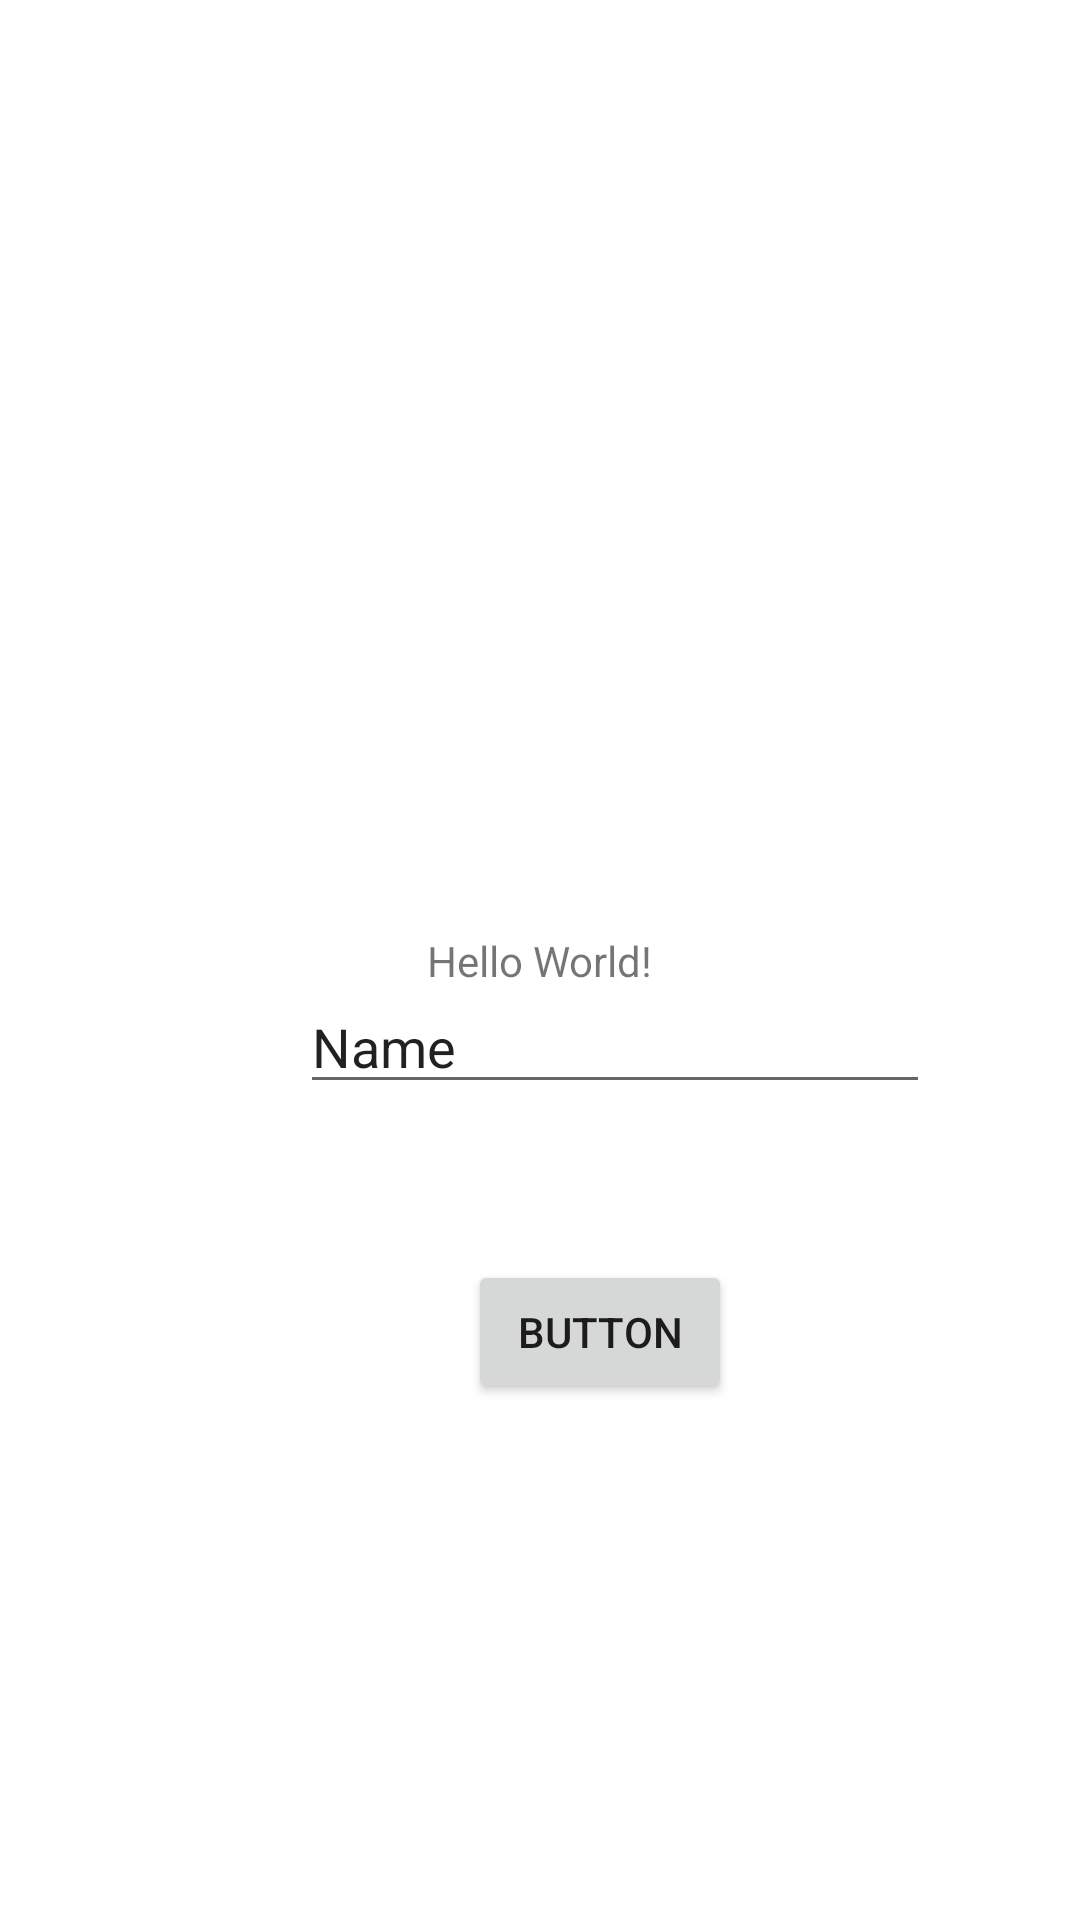

Write the Android layout XML for this screen, with the resource values it uses.
<!-- AndroidManifest.xml: application theme Theme.PartyApp -->
<!-- res/layout/activity_main.xml -->
<?xml version="1.0" encoding="utf-8"?>
<androidx.constraintlayout.widget.ConstraintLayout xmlns:android="http://schemas.android.com/apk/res/android"
    xmlns:app="http://schemas.android.com/apk/res-auto"
    xmlns:tools="http://schemas.android.com/tools"
    android:layout_width="match_parent"
    android:layout_height="match_parent"
    tools:context=".MainActivity">

    <TextView
        android:layout_width="wrap_content"
        android:layout_height="wrap_content"
        android:text="Hello World!"
        app:layout_constraintBottom_toBottomOf="parent"
        app:layout_constraintLeft_toLeftOf="parent"
        app:layout_constraintRight_toRightOf="parent"
        app:layout_constraintTop_toTopOf="parent" />

    <EditText
        android:id="@+id/editTextTextPersonName"
        android:layout_width="wrap_content"
        android:layout_height="wrap_content"
        android:layout_marginStart="100dp"
        android:layout_marginBottom="272dp"
        android:ems="10"
        android:inputType="textPersonName"
        android:text="Name"
        app:layout_constraintBottom_toBottomOf="parent"
        app:layout_constraintStart_toStartOf="parent" />

    <Button
        android:id="@+id/button"
        android:layout_width="wrap_content"
        android:layout_height="wrap_content"
        android:layout_marginStart="156dp"
        android:layout_marginTop="52dp"
        android:text="Button"
        app:layout_constraintStart_toStartOf="parent"
        app:layout_constraintTop_toBottomOf="@+id/editTextTextPersonName" />

</androidx.constraintlayout.widget.ConstraintLayout>
<!-- resources referenced by this layout -->
<resources>
  <style name="Theme.PartyApp" parent="Theme.MaterialComponents.DayNight.DarkActionBar">
          
          <item name="colorPrimary">@color/blueOrigin</item>
          <item name="colorPrimaryVariant">@color/blueOrigin</item>
          <item name="colorOnPrimary">@color/blueOrigin</item>
          
          <item name="colorSecondary">@color/teal_200</item>
          <item name="colorSecondaryVariant">@color/teal_700</item>
          <item name="colorOnSecondary">@color/black</item>
          
          <item name="android:statusBarColor" tools:targetApi="l">?attr/colorPrimaryVariant</item>
          
      </style>
  <color name="blueOrigin">#5482FC</color>
  <color name="teal_200">#FF03DAC5</color>
  <color name="teal_700">#FF018786</color>
  <color name="black">#FF000000</color>
</resources>
